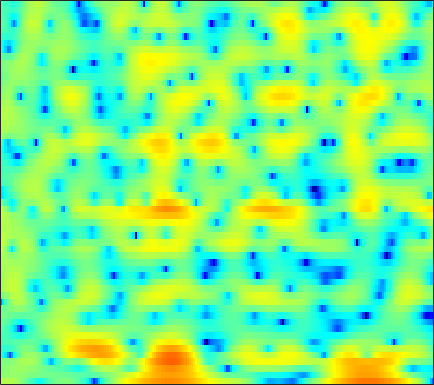

Values plotted in this chart, from the file beside it:
3.2498, 3.2889, 3.2819, 3.2078, 3.0907, 2.8362, 2.4672, 2.1296, 1.5828, 0.91536, 0.103, -0.61342, -1.72, -3.0079, -4.0648, -5.5174, -6.7916, -7.4063, -7.4259, -6.6378, -5.4581, -4.5304, -3.3735, -2.3732
0.234, 0.5171, 0.8245, 1.052, 1.173, 1.268, 1.291, 1.261, 1.168, 1.016, 0.8224, 0.655, 0.4098, 0.152, -0.03959, -0.2758, -0.4833, -0.6138, -0.7549, -0.8567, -0.9187, -0.9477, -0.9675, -0.9847
-0.2458, 0.1435, 0.5708, 0.9129, 1.127, 1.352, 1.519, 1.606, 1.669, 1.673, 1.62, 1.545, 1.391, 1.173, 0.9714, 0.6613, 0.3104, 0.01768, -0.3974, -0.8256, -1.232, -1.507, -1.83, -2.095
-0.01618, -0.05348, -0.06298, 0.02532, 0.1793, 0.5066, 0.9388, 1.3, 1.766, 2.176, 2.498, 2.649, 2.713, 2.603, 2.393, 1.954, 1.291, 0.6155, -0.5706, -2.15, -4.282, -6.416, -10.15, -13.25
-5.483, -6.773, -9.518, -14.54, -20.05, -14.11, -8.158, -5.319, -2.699, -0.8981, 0.3506, 0.9841, 1.497, 1.694, 1.657, 1.405, 0.9477, 0.4681, -0.2651, -1.011, -1.7, -2.108, -2.368, -2.129
-5.7, -5.41, -5.239, -5.102, -4.895, -4.376, -3.559, -2.831, -1.886, -1.088, -0.4821, -0.1884, -0.0443, -0.1943, -0.5202, -1.272, -2.455, -3.71, -5.977, -9.217, -13.13, -13.16, -8.836, -4.891
-3.934, -3.738, -3.535, -3.363, -3.243, -3.087, -2.909, -2.762, -2.558, -2.35, -2.152, -2.032, -1.933, -1.919, -1.986, -2.189, -2.527, -2.855, -3.32, -3.704, -3.767, -3.473, -2.599, -1.324
-3.192, -3.42, -3.806, -4.274, -4.678, -5.256, -5.823, -6.195, -6.518, -6.53, -6.205, -5.789, -5.079, -4.296, -3.727, -3.015, -2.361, -1.906, -1.334, -0.7725, -0.1887, 0.2641, 0.9053, 1.585
-2.212, -2.72, -3.573, -4.685, -5.74, -7.537, -10.03, -12.66, -18.23, -24.89, -16.74, -12.65, -9.084, -6.601, -5.153, -3.593, -2.323, -1.51, -0.5728, 0.248, 0.9834, 1.486, 2.107, 2.677
-1.03, -1.461, -2.139, -2.952, -3.647, -4.685, -5.801, -6.608, -7.452, -7.738, -7.319, -6.66, -5.556, -4.413, -3.605, -2.607, -1.717, -1.109, -0.3669, 0.3175, 0.9499, 1.391, 1.94, 2.44
-0.3498, -0.5794, -0.8683, -1.137, -1.334, -1.595, -1.838, -2.001, -2.179, -2.28, -2.313, -2.304, -2.242, -2.146, -2.069, -1.938, -1.78, -1.623, -1.332, -0.9291, -0.4266, 0.004265, 0.6174, 1.227
-1.5, -1.452, -1.094, -0.5626, -0.1604, 0.2949, 0.6209, 0.7625, 0.8223, 0.7281, 0.4743, 0.191, -0.3277, -1.016, -1.651, -2.639, -3.746, -4.538, -5.237, -5.128, -4.189, -3.159, -1.709, -0.3976
-16.77, -9.54, -4.169, -1.117, 0.4008, 1.789, 2.639, 3.001, 3.173, 3.02, 2.589, 2.094, 1.164, -0.07893, -1.256, -3.285, -6.059, -9.066, -15.72, -17.39, -9.923, -6.531, -3.497, -1.439
-0.9704, -0.5339, 0.5215, 1.703, 2.475, 3.261, 3.714, 3.829, 3.691, 3.227, 2.46, 1.687, 0.4424, -0.9475, -2.028, -3.384, -4.49, -5.068, -5.378, -5.102, -4.381, -3.639, -2.69, -1.93
2.17, 2.654, 3.285, 3.832, 4.147, 4.393, 4.386, 4.196, 3.653, 2.747, 1.402, 0.06712, -2.191, -5.199, -7.968, -11.62, -11.77, -9.812, -7.336, -5.544, -4.314, -3.643, -3.076, -2.824
1.266, 2.252, 3.251, 3.932, 4.262, 4.467, 4.406, 4.179, 3.619, 2.747, 1.539, 0.3842, -1.527, -3.839, -5.696, -7.679, -7.965, -7.183, -5.852, -4.778, -4.055, -3.786, -3.714, -3.952
1.007, 1.826, 2.667, 3.254, 3.542, 3.739, 3.736, 3.602, 3.265, 2.75, 2.087, 1.491, 0.6234, -0.26, -0.8835, -1.6, -2.143, -2.431, -2.742, -3.038, -3.398, -3.786, -4.506, -5.546
1.855, 2.179, 2.522, 2.775, 2.894, 2.969, 2.942, 2.861, 2.674, 2.391, 2.026, 1.703, 1.24, 0.7294, 0.3324, -0.2056, -0.7543, -1.17, -1.739, -2.331, -3.014, -3.594, -4.507, -5.627
2.556, 2.498, 2.393, 2.271, 2.185, 2.094, 2.029, 1.996, 1.943, 1.861, 1.712, 1.562, 1.273, 0.9001, 0.5704, 0.07931, -0.4529, -0.8782, -1.446, -2.029, -2.624, -3.059, -3.65, -4.243
3.374, 2.795, 1.943, 1.105, 0.6121, 0.279, 0.3778, 0.6608, 1.131, 1.561, 1.823, 1.883, 1.748, 1.419, 1.038, 0.398, -0.3458, -0.9222, -1.652, -2.259, -2.668, -2.872, -3.03, -3.122
4.985, 3.663, 1.216, -2.403, -6.262, -9.584, -4.914, -1.898, 0.7373, 2.308, 3.175, 3.436, 3.394, 2.902, 2.244, 0.9747, -0.7272, -2.24, -4.333, -5.706, -5.59, -4.877, -3.761, -2.908
5.377, 4.423, 2.828, 0.9792, -0.2879, -1.019, -0.2866, 0.7154, 1.998, 2.908, 3.389, 3.465, 3.218, 2.484, 1.632, -0.02446, -2.409, -4.893, -9.543, -14.58, -11.51, -8.535, -6.001, -4.705
3.934, 3.699, 3.286, 2.838, 2.557, 2.301, 2.204, 2.2, 2.24, 2.251, 2.144, 1.968, 1.529, 0.8916, 0.287, -0.677, -1.817, -2.709, -3.813, -4.584, -4.935, -5.004, -5.01, -5.125
2.968, 3.039, 3.004, 2.879, 2.742, 2.537, 2.311, 2.143, 1.893, 1.61, 1.278, 0.9831, 0.5397, 0.08193, -0.306, -0.8182, -1.313, -1.651, -2.055, -2.43, -2.761, -2.969, -3.295, -3.705
3.099, 3.085, 2.943, 2.714, 2.495, 2.191, 1.875, 1.639, 1.287, 0.8516, 0.3591, -0.06316, -0.6051, -1.126, -1.448, -1.692, -1.704, -1.627, -1.457, -1.326, -1.284, -1.329, -1.538, -1.891
4.292, 3.796, 3.027, 2.212, 1.675, 1.152, 0.8883, 0.779, 0.6611, 0.3736, -0.2481, -1.003, -2.442, -4.288, -5.391, -5.531, -3.987, -2.605, -1.009, 0.1282, 0.7991, 0.975, 0.9112, 0.5022
4.328, 3.091, 1.026, -1.655, -3.985, -6.077, -4.637, -2.733, -0.7859, 0.2948, 0.4293, -0.07659, -1.757, -4.683, -7.663, -8.116, -3.712, -1.067, 1.324, 2.794, 3.571, 3.796, 3.656, 3.01
-0.8946, -1.992, -3.613, -5.661, -7.5, -8.835, -7.03, -4.886, -2.434, -0.7989, 0.1756, 0.5531, 0.7671, 0.6935, 0.7214, 0.9732, 1.476, 1.94, 2.521, 2.924, 3.009, 2.915, 2.486, 1.77
-10.82, -9.307, -7.182, -5.689, -4.798, -3.743, -2.66, -1.805, -0.6639, 0.3303, 1.135, 1.619, 2.132, 2.458, 2.643, 2.807, 2.859, 2.85, 2.714, 2.403, 1.882, 1.331, 0.4145, -0.6326
-10.21, -8.754, -6.462, -4.557, -3.343, -2.022, -0.9082, -0.1437, 0.7363, 1.521, 2.19, 2.598, 3.016, 3.341, 3.475, 3.529, 3.426, 3.225, 2.762, 2.03, 1.014, -0.01952, -1.761, -4.091
-4.29, -4.043, -3.451, -2.684, -2.082, -1.279, -0.4962, 0.05748, 0.7501, 1.381, 1.953, 2.333, 2.739, 3.043, 3.186, 3.251, 3.16, 2.956, 2.498, 1.788, 0.7752, -0.1947, -1.889, -4.074
-3.785, -3.467, -3.047, -2.616, -2.309, -1.858, -1.37, -0.9974, -0.4514, 0.1188, 0.6826, 1.1, 1.633, 2.06, 2.324, 2.567, 2.656, 2.628, 2.443, 2.077, 1.522, 0.983, 0.1366, -0.7969
-4.229, -3.95, -3.772, -3.745, -3.769, -3.769, -3.688, -3.513, -3.054, -2.358, -1.54, -0.8852, -0.007203, 0.7737, 1.3, 1.871, 2.293, 2.521, 2.683, 2.704, 2.583, 2.393, 2.055, 1.595
-3.969, -4.231, -4.818, -5.685, -6.464, -7.757, -9.058, -9.613, -9.19, -7.499, -5.412, -3.94, -2.275, -0.8992, -0.03723, 0.9055, 1.687, 2.165, 2.672, 3.049, 3.292, 3.389, 3.38, 3.211
-3.681, -4.672, -6.127, -7.724, -9.165, -11.66, -15.71, -21.3, -20.42, -12.77, -8.46, -6.29, -4.236, -2.722, -1.89, -0.9164, -0.03379, 0.6095, 1.474, 2.28, 2.965, 3.384, 3.756, 3.941
-4.043, -6.219, -9.245, -11.22, -11.35, -10.58, -9.83, -9.248, -8.233, -6.977, -5.67, -4.971, -4.409, -4.289, -4.473, -4.678, -4.295, -3.37, -1.596, 0.2358, 1.766, 2.659, 3.544, 4.085
-1.962, -4.739, -9.681, -13.14, -10.83, -7.233, -4.931, -3.739, -2.71, -2.096, -1.888, -2.01, -2.711, -4.384, -6.511, -12.27, -25.27, -11.49, -4.71, -1.115, 1.231, 2.415, 3.507, 4.089
2.138, 1.232, 0.1822, -0.4581, -0.5702, -0.4029, -0.01921, 0.2737, 0.5495, 0.6653, 0.5064, 0.243, -0.3694, -1.2, -1.932, -2.723, -2.887, -2.445, -1.334, -0.08603, 0.9807, 1.588, 2.078, 2.206
3.031, 2.73, 2.354, 2.05, 1.873, 1.708, 1.591, 1.493, 1.367, 1.169, 0.9065, 0.6306, 0.2165, -0.226, -0.5349, -0.8814, -1.083, -1.109, -1.053, -0.8718, -0.6972, -0.5772, -0.5741, -0.7522
3.032, 2.974, 2.851, 2.69, 2.543, 2.347, 2.113, 1.909, 1.615, 1.261, 0.8884, 0.5566, 0.08668, -0.4367, -0.8135, -1.357, -1.864, -2.208, -2.592, -2.848, -2.977, -2.962, -2.869, -2.754
3.06, 3.12, 3.114, 3.007, 2.871, 2.627, 2.319, 2.066, 1.673, 1.24, 0.7478, 0.3692, -0.2251, -0.9071, -1.514, -2.429, -3.489, -4.376, -5.495, -6.497, -6.911, -6.763, -5.901, -4.773
2.859, 3.025, 3.104, 3.014, 2.842, 2.449, 1.958, 1.552, 1.016, 0.5397, 0.08304, -0.2485, -0.7689, -1.425, -2.123, -3.301, -4.948, -6.566, -9.596, -14.39, -21.59, -17.79, -11.1, -7.004
1.717, 2.186, 2.5, 2.43, 2.099, 1.316, 0.1561, -0.868, -2.105, -2.752, -2.621, -2.355, -2.009, -2.074, -2.347, -3.225, -4.547, -5.888, -7.975, -9.881, -10.73, -10.17, -7.878, -5.169
-0.002602, 1.027, 1.759, 1.799, 1.359, 0.1072, -2.243, -5.088, -12.31, -20.54, -8.782, -5.409, -3.077, -2.11, -1.984, -2.503, -3.711, -5.003, -7.243, -9.66, -10.85, -9.822, -6.972, -3.831
-0.8171, 0.1971, 1.07, 1.399, 1.313, 0.709, -0.3225, -1.35, -2.596, -3.121, -2.606, -1.94, -1.171, -0.8132, -0.9445, -1.529, -2.753, -4.068, -6.691, -10.3, -13.19, -11.26, -6.8, -3.316
-1.749, -0.837, 0.1201, 0.7622, 1.047, 1.177, 1.112, 0.9942, 0.8041, 0.6445, 0.5549, 0.513, 0.4104, 0.1941, -0.07045, -0.6051, -1.3, -1.939, -2.711, -3.346, -3.513, -3.236, -2.485, -1.427
-2.335, -1.34, -0.2934, 0.4939, 0.927, 1.361, 1.605, 1.72, 1.767, 1.738, 1.611, 1.46, 1.171, 0.776, 0.4488, -0.07552, -0.6137, -1.001, -1.409, -1.67, -1.706, -1.568, -1.254, -0.8736
-1.501, -0.7771, 0.02608, 0.6891, 1.1, 1.561, 1.925, 2.115, 2.279, 2.316, 2.214, 2.031, 1.641, 1.082, 0.5296, -0.2994, -1.211, -1.834, -2.529, -2.78, -2.6, -2.264, -1.644, -1.083
-0.5221, -0.2935, 0.03945, 0.4109, 0.7278, 1.191, 1.705, 2.044, 2.425, 2.646, 2.669, 2.536, 2.111, 1.367, 0.5149, -0.9968, -3.094, -5.098, -8.169, -9.372, -7.164, -5.086, -2.787, -1.203
-1.739, -2.202, -2.726, -2.879, -2.581, -1.736, -0.603, 0.255, 1.258, 1.991, 2.424, 2.53, 2.361, 1.799, 1.101, -0.3187, -2.378, -4.461, -7.813, -9.225, -6.604, -4.271, -1.841, -0.1034
-5.471, -7.295, -10.99, -16.02, -15.02, -9.404, -5.499, -3.407, -1.383, 0.07105, 1.037, 1.493, 1.789, 1.749, 1.546, 1.048, 0.3659, -0.1608, -0.7278, -0.9094, -0.6553, -0.257, 0.4212, 1.109
-6.332, -7.568, -9.453, -10.8, -10.43, -8.404, -6.01, -4.371, -2.543, -1.103, 0.01589, 0.649, 1.25, 1.596, 1.684, 1.665, 1.502, 1.323, 1.094, 0.8835, 0.7808, 0.7884, 0.8873, 1.057
-4.654, -4.983, -5.394, -5.565, -5.479, -4.973, -4.154, -3.355, -2.168, -1.01, 0.06689, 0.7686, 1.52, 2.04, 2.261, 2.348, 2.227, 2.004, 1.563, 1.008, 0.4283, 0.05928, -0.2569, -0.2877
-2.912, -3.148, -3.659, -4.289, -4.766, -5.127, -4.814, -4.12, -2.703, -1.052, 0.4621, 1.454, 2.489, 3.199, 3.53, 3.635, 3.374, 2.934, 1.959, 0.5589, -1.331, -2.988, -4.858, -4.912
-1.939, -2.414, -3.552, -5.478, -7.646, -12.41, -17, -12.03, -6.226, -2.512, 0.08639, 1.54, 2.982, 3.937, 4.366, 4.565, 4.31, 3.804, 2.663, 0.8422, -1.933, -4.972, -10.73, -10.61
-2.384, -2.86, -3.836, -5.188, -6.415, -8, -8.374, -7.402, -5.114, -2.708, -0.6466, 0.616, 1.99, 2.967, 3.438, 3.773, 3.749, 3.487, 2.851, 1.893, 0.7402, -0.1544, -1.081, -1.442
-2.761, -3.128, -3.693, -4.272, -4.638, -4.909, -4.786, -4.386, -3.492, -2.289, -0.977, -0.01252, 1.138, 2.082, 2.62, 3.088, 3.276, 3.239, 2.957, 2.472, 1.851, 1.352, 0.7106, 0.1421
-3.021, -3.503, -4.165, -4.827, -5.271, -5.705, -5.846, -5.572, -4.672, -3.337, -1.75, -0.5513, 0.8824, 2.08, 2.795, 3.446, 3.771, 3.814, 3.603, 3.125, 2.407, 1.763, 0.8014, -0.1661
